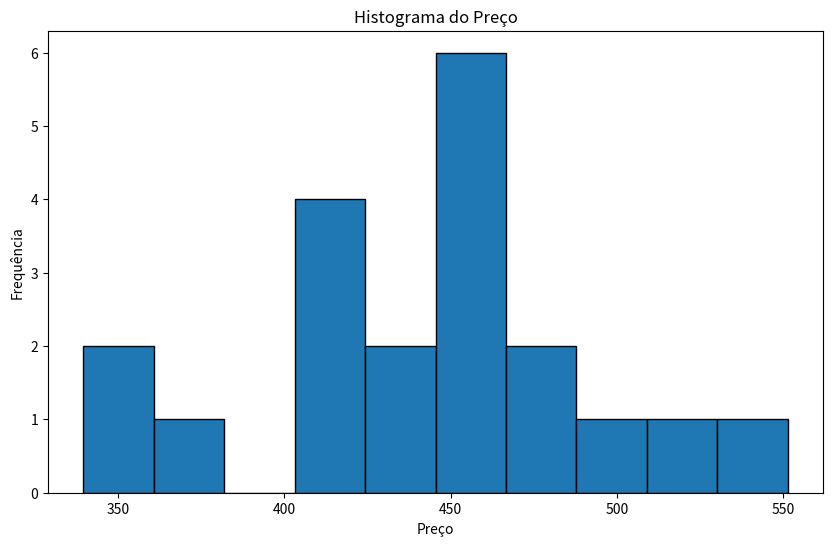
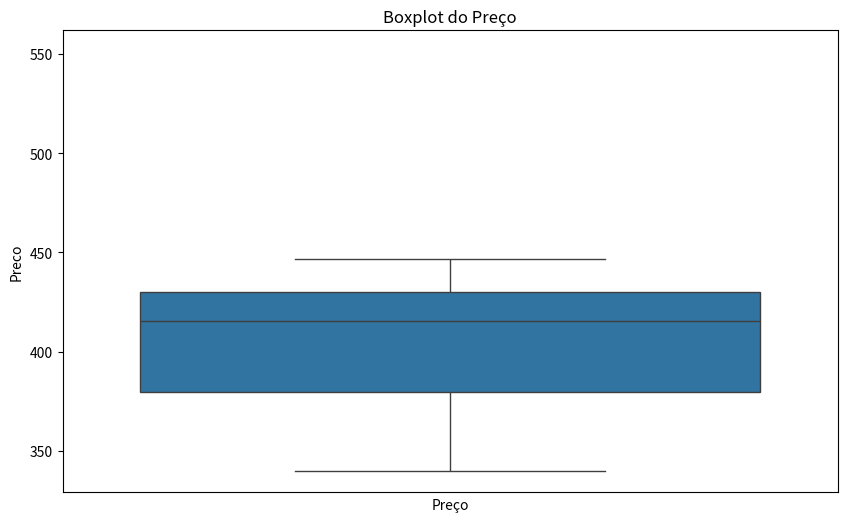

These charts were generated, in order, by the following Python code:

############################################################################################################
###########         Atividade de Fixação - Análise Estatística de Dados #####################################
   #############                      #################################
############################################################################################################

#Os pacotes a serem importados devem estar instalados

#Forma o conjunto de dados historico contendo vinte locacoes sorteadas aleatoriamente do banco de dados e a armazena
#em um data frame chamado dados

import pandas as pd
import matplotlib.pyplot as plt

# Dados em um dicionário
dados = {
    "Preco": [368.384514890573, 446.850186825816, 414.72765691978, 434.291090918223, 
              436.652686535348, 457.65797344255, 490.694346597566, 474.881781399868, 
              458.462395897205, 412.719412673294, 448.799032112411, 352.040747235864, 
              449.461858221104, 416.150953927119, 416.499426750268, 551.315803331779, 
              462.126789471159, 515.957335395508, 467.598697162974, 339.548470369391],
    "Portas": ["duas_portas", "quatro_portas", "duas_portas", "quatro_portas", "quatro_portas", 
               "duas_portas", "quatro_portas", "duas_portas", "quatro_portas", "duas_portas", 
               "quatro_portas", "quatro_portas", "duas_portas", "quatro_portas", "duas_portas", 
               "quatro_portas", "quatro_portas", "duas_portas", "quatro_portas", "quatro_portas"],
    "Ar_Condicionado": ["sem_ar_condicionado", "com_ar_condicionado", "com_ar_condicionado", 
                        "com_ar_condicionado", "com_ar_condicionado", "com_ar_condicionado", 
                        "com_ar_condicionado", "com_ar_condicionado", "com_ar_condicionado", 
                        "com_ar_condicionado", "com_ar_condicionado", "sem_ar_condicionado", 
                        "com_ar_condicionado", "com_ar_condicionado", "com_ar_condicionado", 
                        "com_ar_condicionado", "com_ar_condicionado", "com_ar_condicionado", 
                        "com_ar_condicionado", "sem_ar_condicionado"],
    "Quadrimestre": ["segundo_quadrimestre", "segundo_quadrimestre", "segundo_quadrimestre", 
                     "segundo_quadrimestre", "segundo_quadrimestre", "terceiro_quadrimestre", 
                     "primeiro_quadrimestre", "primeiro_quadrimestre", "terceiro_quadrimestre", 
                     "segundo_quadrimestre", "terceiro_quadrimestre", "segundo_quadrimestre", 
                     "terceiro_quadrimestre", "segundo_quadrimestre", "segundo_quadrimestre", 
                     "primeiro_quadrimestre", "terceiro_quadrimestre", "primeiro_quadrimestre", 
                     "primeiro_quadrimestre", "segundo_quadrimestre"],
    "Idade_Locatario": [23, 18, 28, 21, 18, 21, 18, 20, 25, 29, 18, 33, 20, 21, 18, 21, 18, 20, 25, 29],
    "Quilometragem": [957.442780544097, 829.533278217768, 923.300215829467, 871.519116905113, 
                      930.704105677958, 554.696695914233, 501.941059782271, 665.435074822519, 
                      568.24079543466, 930.704105677958, 554.696695914233, 829.533278217768, 
                      665.435074822519, 871.519116905113, 930.704105677958, 351.547138218644, 
                      501.941059782271, 447.872006186523, 568.24079543466, 930.704105677958],
    "Dolar": [4.41147933990862, 5.63014407874318, 8.80557934010615, 4.260591319988649, 
              6.93416279643155, 1.61130694543154, 2.57813244655973, 4.66666728709914, 
              1.6846066723224, 7.33872353619711, 4.52300814589177, 2.96689816205009, 
              9.91448182957733, 8.55577847959413, 5.93424935955983, 5.55775429484673, 
              6.94475470863839, 4.74330294976712, 4.723306965757987, 4.7010894862212]
}

# Criar DataFrame
df = pd.DataFrame(dados)

# Exibir o DataFrame
print(df)




# Histograma do preço, só para ter uma idea
plt.figure(figsize=(10, 6))
plt.hist(df['Preco'], bins=10, edgecolor='black')
plt.title('Histograma do Preço')
plt.xlabel('Preço')
plt.ylabel('Frequência')
plt.show()

#1 Boxplot do preço
plt.figure(figsize=(10, 6))
plt.boxplot(df['Preco'], vert=True)
plt.title('Boxplot do Preço')
plt.xlabel('Preço')
plt.show()


#2 Plota boxplot com Preço por Quadrimestre
import seaborn as sns

sns.boxplot(x='Quadrimestre', y='Preco', data=df)
plt.show()



#3 Estatísticas descritivas do preço
descricao = df['Preco'].describe()
print(descricao)


#4 Não necessitam de código

#5 Dicas

#O pacote scipy.stats tem várias distribuições, como a normal
from scipy.stats import norm

#A normal tem dois parâmetros, média e desvio padrão
mean = 2500
sd = 170

#O comando norm.cdf(x, mean, sd) calcula a probabilidade acumulada da normal entre -infinito e x

# Calculando as probabilidades acumuladas
probabilidade_ate_2600 = norm.cdf(2600, mean, sd)
probabilidade_ate_2400 = norm.cdf(2400, mean, sd)

# Se eu quero a probabilidade acumulada entre 2400 e 2600, devo fazer a diferença
diferenca_probabilidade = probabilidade_ate_2600 - probabilidade_ate_2400

print(diferenca_probabilidade)

#Adaptar o código para o problema dado



